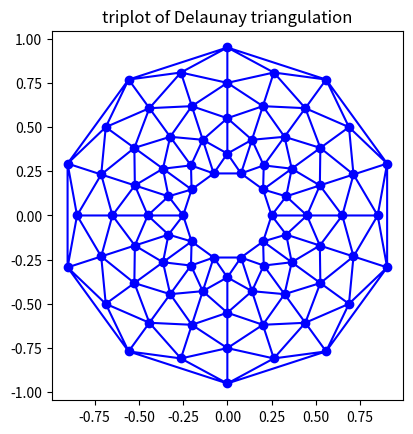

Here is the Python script that generated this plot:
import numpy as np
import matplotlib.pyplot as plt
import matplotlib.tri as tri
import math


# Creating a Triangulation without specifying the triangles results in the
# Delaunay triangulation of the points.

# First create the x and y coordinates of the points.
n_angles = 10
n_radii = 8
min_radius = 0.25
radii = np.linspace(min_radius, 0.95, n_radii)

angles = np.linspace(0, 2*math.pi, n_angles, endpoint=False)
angles = np.repeat(angles[..., np.newaxis], n_radii, axis=1)
angles[:, 1::2] += math.pi/n_angles

x = (radii*np.cos(angles)).flatten()
y = (radii*np.sin(angles)).flatten()

# Create the Triangulation; no triangles so Delaunay triangulation created.
triang = tri.Triangulation(x, y)

# Mask off unwanted triangles.
xmid = x[triang.triangles].mean(axis=1)
ymid = y[triang.triangles].mean(axis=1)
mask = np.where(xmid*xmid + ymid*ymid < min_radius*min_radius, 1, 0)
triang.set_mask(mask)

# Plot the triangulation.
plt.figure()
plt.gca().set_aspect('equal')
plt.triplot(triang, 'bo-')
plt.title('triplot of Delaunay triangulation')

plt.show()


# points = np.array([[0, 0], [0, 1], [1, 1], [1, 2], [2, 2], [2, 0]])
# tri = Delaunay(points)
# plt.triplot(points[:, 0], points[:, 1], tri.simplices)
# plt.plot(points[:, 0], points[:, 1], 'o')
# plt.show()

# x = np.linspace(0, 1, 100)
# y = x ** 2
# z = x ** 3
# plt.plot(x, y)
# plt.plot(x, z)
# plt.show()

# Задать простую полигональную область
# Задать сетку
# Задать исследуемую функцию
# Построить линейный интерполянт
# Численно посчитать градиент
# Численно посчитать интеграл
# Посчитать L2 норму для разностей функций и градиентов
# Написать функцию минимизации функционала
